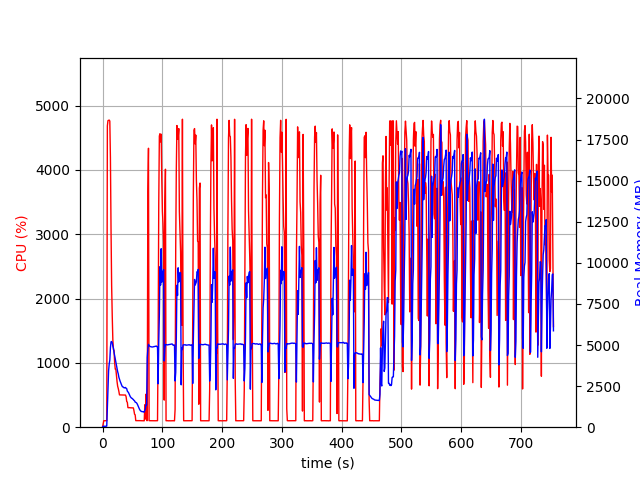

Values plotted in this chart, from the file beside it:
elapsed_time, nproc, cpu, mem_real, mem_virtual
4.2438507080078125e-05, 1, 0.0, 8.676, 2931
1.007, 1, 46.7, 56.32, 653.1
2.015, 1, 100.2, 56.32, 653.1
3.022, 1, 100.2, 56.32, 653.1
4.029, 1, 99.4, 56.32, 653.1
5.037, 1, 100.2, 56.32, 653.1
6.043, 1, 99.4, 56.32, 653.1
7.049, 1, 101.4, 70.09, 1633
8.06, 1, 4684, 1167, 5203
9.079, 1, 4766, 2261, 6369
10.1, 1, 4771, 3418, 7588
11.13, 1, 4774, 3846, 8078
12.15, 1, 4759, 4083, 8399
13.18, 1, 4186, 4839, 9298
14.19, 1, 3079, 5197, 9938
15.2, 1, 2209, 5212, 9992
16.21, 1, 1733, 5144, 10036
17.22, 1, 1358, 4932, 10068
18.23, 1, 1209, 4800, 10136
19.24, 1, 1193, 4545, 10136
20.25, 1, 999.6, 4344, 10136
21.25, 1, 902.3, 4140, 10136
22.26, 1, 902.1, 3910, 10136
23.27, 1, 802.8, 3719, 10136
24.28, 1, 707.3, 3550, 10312
25.29, 1, 637.3, 3375, 10312
26.3, 1, 601.3, 3242, 10312
27.3, 1, 557.5, 3040, 10312
28.31, 1, 502.3, 2918, 10312
29.32, 1, 501.9, 2806, 10312
30.33, 1, 502.0, 2713, 10312
31.34, 1, 500.8, 2604, 10312
32.35, 1, 500.0, 2524, 10312
33.36, 1, 501.7, 2457, 10312
34.37, 1, 499.3, 2451, 10312
35.38, 1, 500.6, 2412, 10312
36.39, 1, 499.0, 2387, 10312
37.4, 1, 500.1, 2406, 10312
38.41, 1, 499.4, 2415, 10312
39.42, 1, 472.8, 2369, 10312
40.43, 1, 400.0, 2343, 10312
41.44, 1, 387.9, 2196, 10312
42.45, 1, 304.8, 2152, 10312
43.46, 1, 302.7, 2103, 10312
44.47, 1, 303.2, 2013, 10312
45.48, 1, 304.0, 1924, 10312
46.49, 1, 301.9, 1852, 10312
47.5, 1, 301.7, 1811, 10312
48.51, 1, 301.1, 1766, 10312
49.52, 1, 300.1, 1753, 10312
50.53, 1, 301.8, 1711, 10312
51.54, 1, 299.8, 1684, 10312
52.56, 1, 256.3, 1630, 10312
53.57, 1, 200.9, 1605, 10312
54.57, 1, 192.2, 1524, 10312
55.59, 1, 102.0, 1511, 10312
56.59, 1, 102.1, 1489, 10312
57.6, 1, 102.0, 1439, 10312
58.61, 1, 103.9, 1366, 10312
59.62, 1, 104.0, 1277, 10312
... 685 more rows
